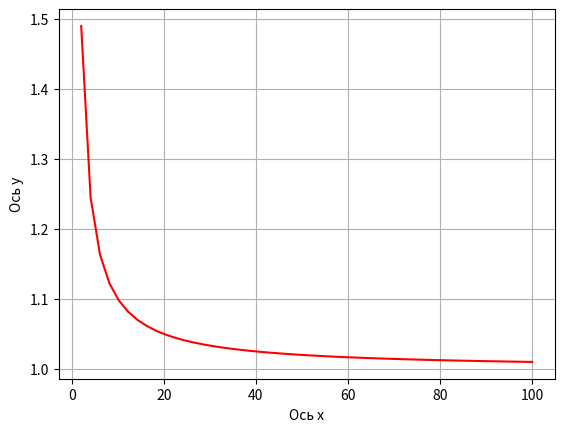

The matplotlib source for this figure:
import numpy as np
from matplotlib import pyplot as plt
a=1
b=1

def f(x):
   return (x**b +a**b)/x**b
plt.grid()
plt.xlabel('Ось х') #Подпись для оси х
plt.ylabel('Ось y') #Подпись для оси y
x = np.linspace(0, 100, )
plt.plot(x, f(x), color='red')
plt.show()